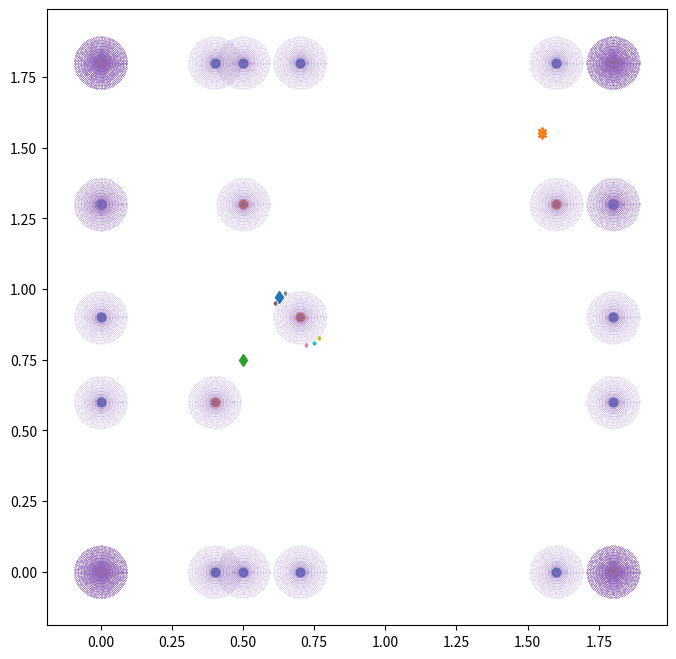

Here is the Python script that generated this plot:
# -*- coding: utf-8 -*-
"""
Created on Fri Mar 12 05:32:06 2021

@author: KIMAIDE
"""
import numpy as np
from scipy.spatial import distance_matrix
import pandas as pd
from math import sqrt, acos, atan2, sin, cos
import matplotlib.pyplot as plt
class PathPlanning:
    def __init__(self, u0, destination):
        fig = plt.figure(num=None, figsize=(8,8), dpi=80, facecolor='w', edgecolor='k')
        self.ax = fig.add_subplot(1, 1, 1)
        
        self.pos = u0[0:2]
        x = []; y = []
        for idx in range(3, len(u0), 2):
            x.append(u0[idx])
            y.append(u0[idx + 1])
        
        self.x = np.array(x); self.y = np.array(y)
        r = np.sqrt(self.x**2 + self.y**2)
        
        idxmax = r.argmax(); idxmin = r.argmin()
        
        if destination == 'max':
            self.xloc = x[idxmax]; self.yloc = y[idxmax]
            
        elif destination == 'min':
            self.xloc = x[idxmin]; self.yloc = y[idxmin]
 
        
        size = len(self.x)
        self.x = np.append(self.x, [np.repeat(self.x[idxmax], size), 
                                            np.repeat(self.x[idxmin], size)])
        self.y = np.append(self.y, [self.y, self.y])
        
        self.y = np.append(self.y, [np.repeat(self.y[idxmax], size), 
                                        np.repeat(self.y[idxmin], size)])        
        self.x = np.append(self.x, [self.x[:size], self.x[:size]])
        
        self.ax.plot(self.x[size:], self.y[size:], 'o')
        
        
        self.ax.plot(self.x[:size], self.y[:size], 'o');

        self.ax.plot(self.pos[0], self.pos[1], 'd')

        df = pd.DataFrame({'x':self.x, 'y':self.y})
        distmat = pd.DataFrame(distance_matrix(df.values, df.values))
        
        self.radius = 0.20
        self.Dcircle = 0.1
        self.distmat = distmat.apply(lambda x: x > 0.20 + 0.1 * 2) 
        
        if destination == 'max':
            self.xloc = self.xloc - 0.25; self.yloc = self.yloc - 0.25
            
        elif destination == 'min':
            self.xloc = self.xloc + 0.25; self.yloc = self.yloc + 0.25
        
        self.ax.plot(self.xloc, self.yloc, 'x')
        
        
    def getPoints (self):
        def validate (xv, yv):
            FoundPath = False
            df = pd.DataFrame({'xv':xv, 'yv':yv})
            validate = pd.DataFrame(distance_matrix(df_crit.values, df.values))
            validate = validate.apply(lambda x: x < 0.01)
            if validate.sum().sum() < 1:
                self.p = np.array([self.xloc, self.yloc])
                FoundPath = True
            return FoundPath
            

        x_crit = np.array([]); y_crit = np.array([])
        for idx, row in self.distmat.iterrows():
            omit = self.distmat.index[self.distmat[idx] == False].tolist()
            omit.remove(idx)
            
            for loc in omit:
                x_crit = np.append(x_crit, np.linspace(self.x[idx], self.x[loc]))
                y_crit = np.append(y_crit, np.linspace(self.y[idx], self.y[loc]))
                
                
        self.dangerCircle()
        x_crit = np.append(x_crit, self.danger[0])  
        y_crit = np.append(y_crit, self.danger[1])  
        df_crit = pd.DataFrame({'x_crit':x_crit, 'y_crit':y_crit})

        # 1 point
        xv = np.linspace(self.pos[0], self.xloc, 1000)
        yv = np.linspace(self.pos[1], self.yloc, 1000)
        
        FoundPath = validate(xv, yv)

        if FoundPath == True:
            self.ax.plot(self.xloc, self.yloc, 'd')
            return [[self.xloc, self.yloc]]
            
        # n point
        
        min_idx = 0; min_dist = 1E6
        for idx in range(len(self.x)):
            dxs = self.x[idx] - xv
            dys = self.y[idx] - yv
            
            d = np.sqrt(dxs**2 + dys**2)

            if d.min() < min_dist:
                min_dist = d.min()
                self.min_dist = min_dist
                min_idx = idx
        
        To = self.tangent(self.pos[0], self.pos[1], self.x[min_idx], self.y[min_idx])
        ddo = pd.DataFrame({'x':To[0], 'y':To[1]})

        Tloc = self.tangent(self.xloc, self.yloc, self.x[min_idx], self.y[min_idx])
        ddl = pd.DataFrame({'x':Tloc[0], 'y':Tloc[1]})

        dd = pd.DataFrame(distance_matrix(ddo.values, ddl.values))
        dd = dd.idxmin() == dd.index
        
        if dd[0] == False:
            To[0] = np.flipud(To[0])
            To[1] = np.flipud(To[1])

        self.ax.plot(To[0][0], To[1][0], 'd', markersize = 2) 
        self.ax.plot(To[0][1], To[1][1], 'd', markersize = 2)
        self.ax.plot(Tloc[0][0], Tloc[1][0], 'd', markersize = 2)
        self.ax.plot(Tloc[0][1], Tloc[1][1], 'd', markersize = 2)

        lino1 = self.line([To[0][0], self.pos[0]], [To[1][0], self.pos[1]])
        
        
        lino2 = self.line([To[0][1], self.pos[0]], [To[1][1], self.pos[1]])


        linp1 = self.line([Tloc[0][0], self.xloc], [Tloc[1][0], self.yloc])

        linp2 = self.line([Tloc[0][1], self.xloc], [Tloc[1][1], self.yloc])

        x1  = (lino1[0] - linp1[0]) / (linp1[1] - lino1[1])
        y1 = lino1[0] + lino1[1] * x1

        x2  = (lino2[0] - linp2[0]) / (linp2[1] - lino2[1])
        y2 = lino2[0] + lino2[1] * x2
        
        x = [x1, x2]; y = [y1, y2]
        self.ax.plot(x, y, 'p', markersize = 2)

        xv = [np.array([]), np.array([])]; yv = [np.array([]), np.array([])]     

        for i in range(2):
            xv[i] = np.linspace(self.pos[0], x[i])
            xv[i] = np.append(xv[i], np.linspace(x[i], self.xloc))
                                 
            yv[i] = np.linspace(self.pos[1], y[i])
            yv[i] = np.append(yv[i], np.linspace(y[i], self.yloc))                 
            
        for i in range(2):
            FoundPath = validate(xv[i], yv[i])
            if FoundPath == True:
                self.ax.plot(x[i], y[i], 'd', self.xloc, self.yloc, 'd')
                return [[x[i], y[i]], [self.xloc, self.yloc]]
            
        
    def dangerCircle(self):
        
        def PointsInCircum(r, n=100):
            return np.array([(np.cos(2 * np.pi / n * x) * r, 
                              np.sin(2 * np.pi / n * x) * r) for x in range(0, n+1)]) 
        
        danger = np.array([[],[]]).T
        R = np.linspace(1E-6, self.Dcircle-0.01, num = 10)
        for i in range(len(self.x)):
            p = np.array([self.x[i], self.y[i]])
            for r in R:
                danger = np.append(danger, PointsInCircum(r) + p, axis=0)
                
        self.danger = danger.T
        self.ax.plot(self.danger[0], self.danger[1], 'o', markersize=0.1)
        
            
    def tangent(self, Px, Py, Cx, Cy):
        a = self.Dcircle
        b = np.sqrt((Px - Cx)**2 + (Py - Cy)**2)  
        th = np.arccos(a / b)  # angle theta
        d = np.arctan2(Py - Cy, Px - Cx)  # direction angle of point P from C
        d1 = d + th  # direction angle of point T1 from C
        d2 = d - th  # direction angle of point T2 from C
        
        x = np.array([Cx + a * np.cos(d1), Cx + a * np.cos(d2)])
        y = np.array([Cy + a * np.sin(d1), Cy + a * np.sin(d2)])
        
        return [x, y]
    
    def line(self, x, y):
        m = (y[1] - y[0]) / (x[1] - x[0])
        c = -m * x[0] + y[0]
        
        return [c, m]

        

if __name__ == '__main__':
    p = np.array([0.5,0.75,3,0,0,0, 1.8, 1.8, 1.8, 1.8, 0])  
    p = np.append(p, np.array([0.4, 0.6, 0.7, 0.9, 1.6, 1.3, 0.5, 1.3]))
    
    obj = PathPlanning(p, 'max')   
    point = obj.getPoints()  
        
        
        
        
        

            
        